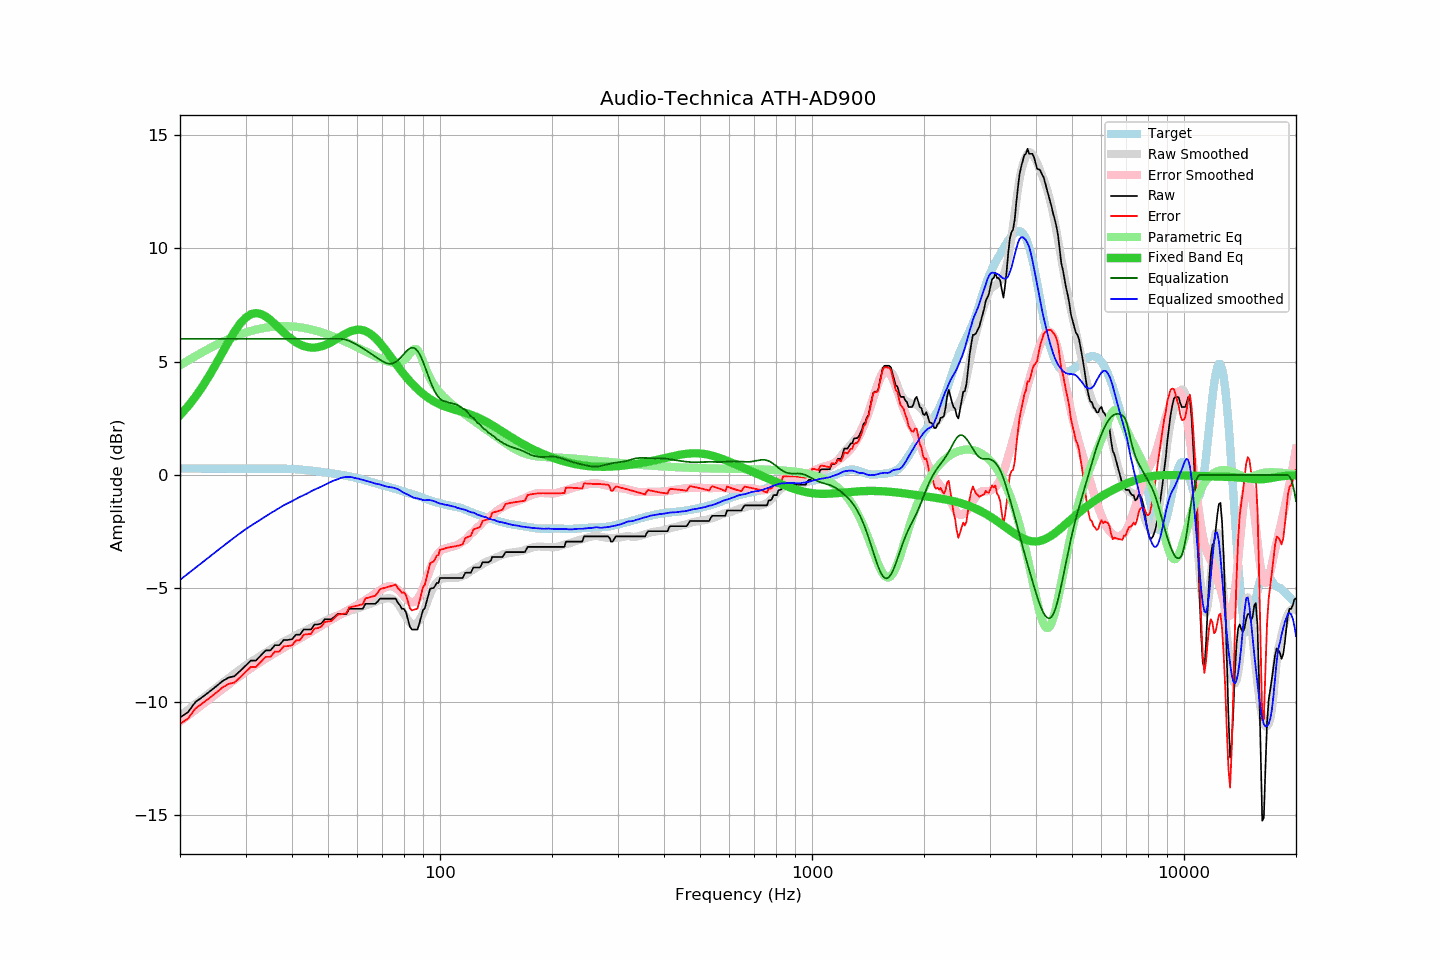

The table this chart was drawn from, first rows:
frequency, raw, error, smoothed, error_smoothed, equalization, parametric_eq, equalized_raw, equalized_smoothed, target
20, -10.69, -10.97, -10.62, -10.87, 6.00, 2.63, -4.69, -4.62, 0.28
21, -10.46, -10.74, -10.35, -10.60, 6.00, 3.02, -4.46, -4.35, 0.28
22, -10.01, -10.29, -10.09, -10.35, 6.00, 3.45, -4.01, -4.09, 0.28
23, -9.78, -10.06, -9.84, -10.11, 6.00, 3.90, -3.78, -3.84, 0.28
24, -9.55, -9.83, -9.60, -9.87, 6.00, 4.39, -3.55, -3.60, 0.28
25, -9.32, -9.60, -9.38, -9.65, 6.00, 4.89, -3.32, -3.38, 0.28
26, -9.09, -9.37, -9.16, -9.44, 6.00, 5.39, -3.09, -3.16, 0.28
27, -8.93, -9.21, -8.95, -9.23, 6.00, 5.87, -2.93, -2.95, 0.28
28, -8.87, -9.15, -8.75, -9.04, 6.00, 6.30, -2.87, -2.75, 0.28
29, -8.64, -8.92, -8.57, -8.85, 6.00, 6.66, -2.64, -2.57, 0.28
30, -8.41, -8.69, -8.39, -8.67, 6.00, 6.93, -2.41, -2.39, 0.28
31, -8.18, -8.46, -8.24, -8.51, 6.00, 7.08, -2.18, -2.24, 0.28
32, -8.18, -8.46, -8.09, -8.37, 6.00, 7.14, -2.18, -2.09, 0.28
33, -7.95, -8.23, -7.96, -8.22, 6.00, 7.10, -1.95, -1.96, 0.28
34, -7.73, -8.01, -7.82, -8.09, 6.00, 6.98, -1.73, -1.82, 0.29
35, -7.73, -8.01, -7.69, -7.96, 6.00, 6.83, -1.73, -1.69, 0.29
36, -7.50, -7.78, -7.57, -7.84, 6.00, 6.65, -1.50, -1.57, 0.29
37, -7.50, -7.78, -7.45, -7.72, 6.00, 6.46, -1.50, -1.45, 0.28
38, -7.27, -7.55, -7.34, -7.61, 6.00, 6.28, -1.27, -1.34, 0.28
39, -7.27, -7.54, -7.25, -7.51, 6.00, 6.11, -1.27, -1.25, 0.27
40, -7.24, -7.50, -7.15, -7.40, 6.00, 5.97, -1.24, -1.15, 0.27
41, -7.04, -7.29, -7.06, -7.30, 6.00, 5.85, -1.04, -1.06, 0.26
42, -7.04, -7.28, -6.96, -7.20, 6.00, 5.75, -1.04, -0.96, 0.24
43, -6.81, -7.04, -6.89, -7.11, 6.00, 5.68, -0.81, -0.89, 0.23
44, -6.81, -7.02, -6.81, -7.01, 6.00, 5.64, -0.81, -0.81, 0.21
45, -6.81, -7.00, -6.72, -6.91, 6.00, 5.61, -0.81, -0.72, 0.19
46, -6.59, -6.76, -6.65, -6.82, 6.00, 5.61, -0.59, -0.65, 0.18
47, -6.59, -6.74, -6.57, -6.73, 6.00, 5.63, -0.59, -0.57, 0.16
48, -6.54, -6.67, -6.51, -6.64, 6.00, 5.67, -0.54, -0.51, 0.14
49, -6.36, -6.47, -6.43, -6.55, 6.00, 5.72, -0.36, -0.43, 0.12
50, -6.36, -6.45, -6.36, -6.46, 6.00, 5.78, -0.36, -0.36, 0.10
51, -6.36, -6.43, -6.30, -6.38, 6.00, 5.85, -0.36, -0.30, 0.08
52, -6.26, -6.31, -6.23, -6.30, 6.00, 5.93, -0.26, -0.23, 0.06
53, -6.13, -6.16, -6.19, -6.22, 6.00, 6.01, -0.13, -0.19, 0.03
54, -6.13, -6.14, -6.14, -6.14, 6.00, 6.09, -0.13, -0.14, 0.01
55, -6.13, -6.12, -6.09, -6.07, 5.99, 6.17, -0.14, -0.10, -0.01
56, -6.13, -6.09, -6.04, -6.00, 5.95, 6.24, -0.17, -0.09, -0.03
57, -5.90, -5.84, -5.99, -5.93, 5.91, 6.30, 0.01, -0.08, -0.06
58, -5.90, -5.81, -5.95, -5.86, 5.85, 6.35, -0.04, -0.10, -0.09
59, -5.90, -5.78, -5.92, -5.79, 5.79, 6.38, -0.11, -0.13, -0.11
60, -5.90, -5.76, -5.88, -5.72, 5.72, 6.40, -0.17, -0.15, -0.14
61, -5.90, -5.72, -5.84, -5.65, 5.65, 6.40, -0.24, -0.18, -0.17
62, -5.90, -5.69, -5.80, -5.58, 5.58, 6.38, -0.31, -0.22, -0.20
63, -5.68, -5.44, -5.76, -5.51, 5.51, 6.34, -0.17, -0.25, -0.24
64, -5.68, -5.41, -5.71, -5.44, 5.44, 6.29, -0.24, -0.27, -0.27
65, -5.68, -5.38, -5.67, -5.36, 5.36, 6.22, -0.31, -0.31, -0.30
66, -5.68, -5.35, -5.63, -5.29, 5.29, 6.13, -0.39, -0.34, -0.33
67, -5.68, -5.32, -5.59, -5.21, 5.21, 6.04, -0.46, -0.38, -0.36
68, -5.58, -5.19, -5.54, -5.14, 5.14, 5.93, -0.43, -0.40, -0.39
69, -5.45, -5.03, -5.50, -5.08, 5.08, 5.81, -0.37, -0.42, -0.42
70, -5.45, -5.00, -5.47, -5.01, 5.01, 5.69, -0.43, -0.45, -0.45
71, -5.45, -4.97, -5.45, -4.96, 4.96, 5.56, -0.49, -0.49, -0.47
72, -5.45, -4.95, -5.43, -4.92, 4.92, 5.43, -0.53, -0.51, -0.50
73, -5.45, -4.92, -5.43, -4.90, 4.90, 5.30, -0.55, -0.53, -0.53
74, -5.45, -4.89, -5.45, -4.90, 4.90, 5.17, -0.54, -0.54, -0.56
75, -5.45, -4.86, -5.49, -4.93, 4.93, 5.04, -0.52, -0.56, -0.59
76, -5.45, -4.83, -5.57, -4.98, 4.98, 4.91, -0.47, -0.59, -0.62
77, -5.63, -4.98, -5.67, -5.05, 5.05, 4.79, -0.58, -0.62, -0.65
78, -5.74, -5.06, -5.81, -5.14, 5.14, 4.67, -0.60, -0.67, -0.67
79, -5.90, -5.20, -5.97, -5.23, 5.23, 4.55, -0.66, -0.73, -0.70
... 553 more rows
